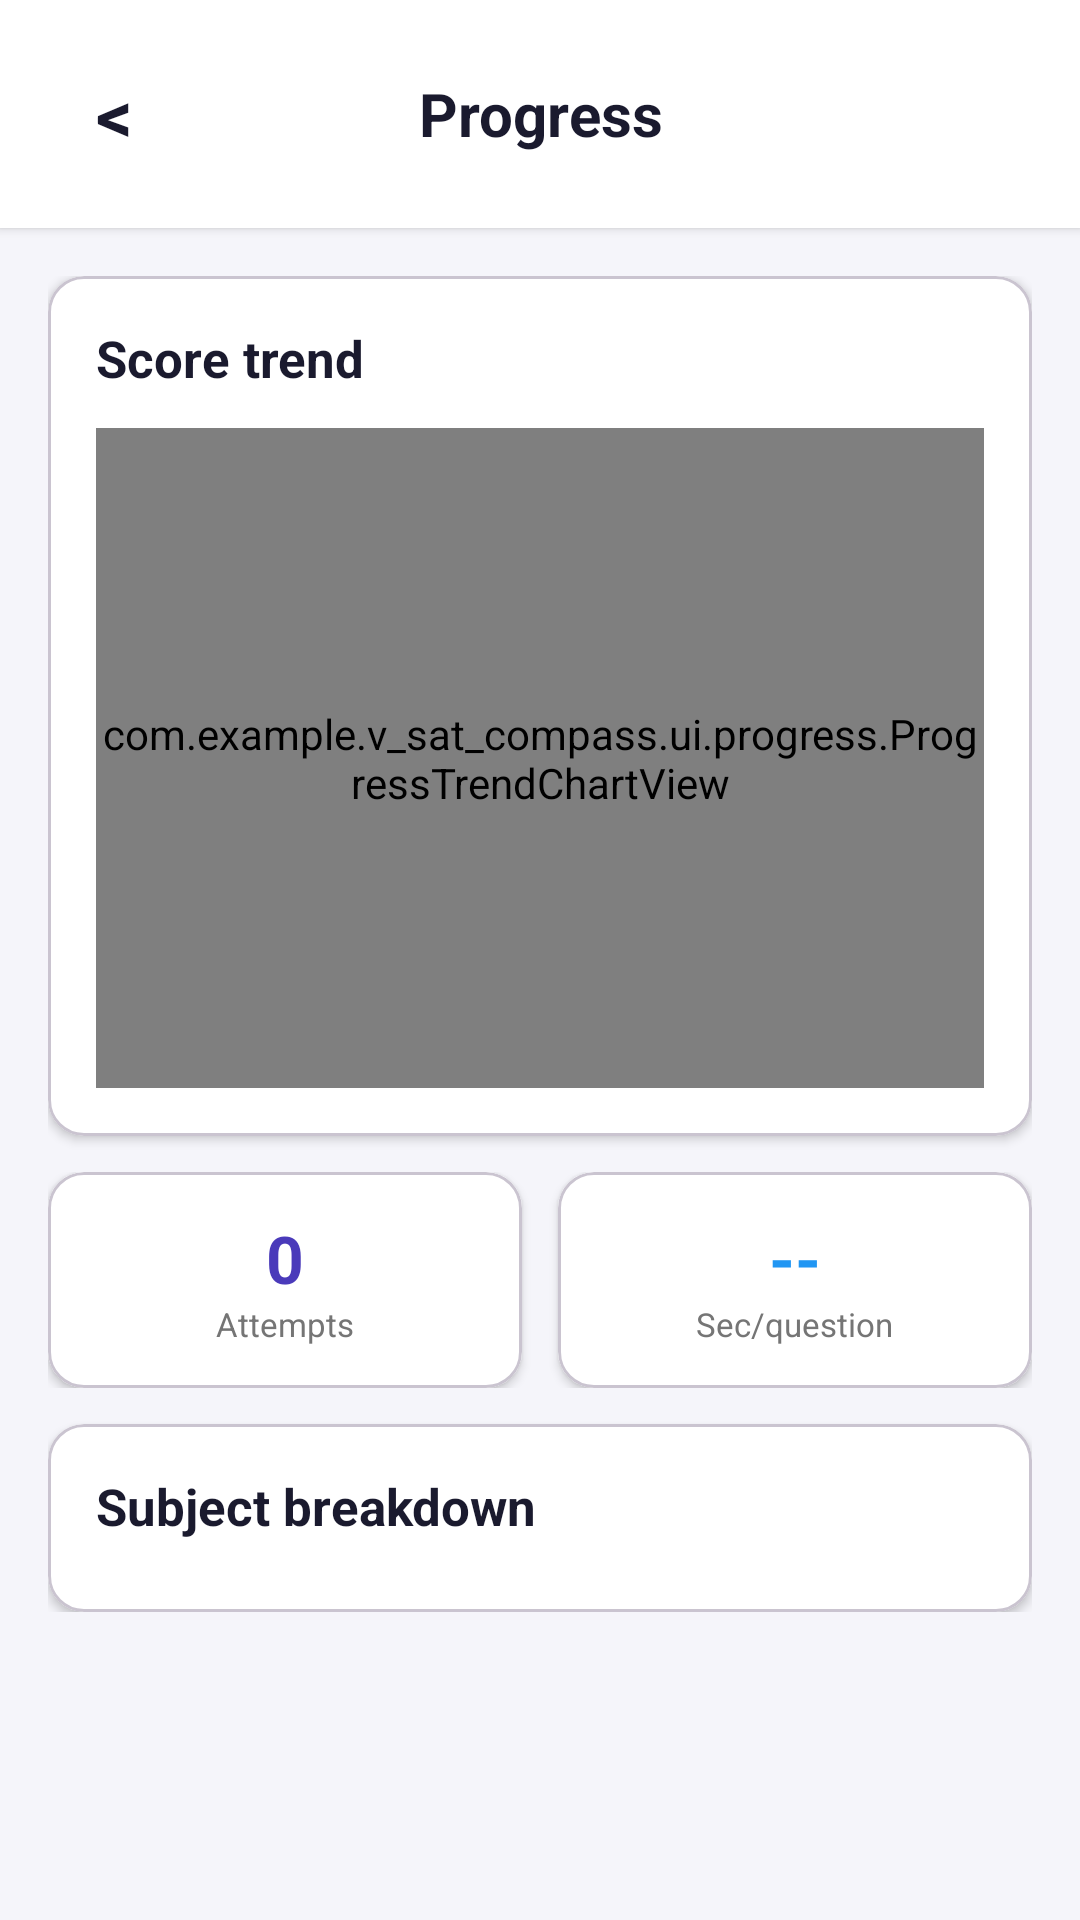

Layout XML and referenced resources for this Android screen:
<!-- AndroidManifest.xml: application theme Theme.VSAT_COMPASS -->
<!-- res/layout/activity_progress.xml -->
<?xml version="1.0" encoding="utf-8"?>
<ScrollView xmlns:android="http://schemas.android.com/apk/res/android"
    xmlns:app="http://schemas.android.com/apk/res-auto"
    android:layout_width="match_parent"
    android:layout_height="match_parent"
    android:background="@color/background"
    android:fillViewport="true">

    <LinearLayout
        android:layout_width="match_parent"
        android:layout_height="wrap_content"
        android:orientation="vertical">

        <LinearLayout
            android:layout_width="match_parent"
            android:layout_height="wrap_content"
            android:background="@color/white"
            android:elevation="2dp"
            android:gravity="center_vertical"
            android:orientation="horizontal"
            android:padding="16dp">

            <TextView
                android:id="@+id/tvBack"
                android:layout_width="44dp"
                android:layout_height="44dp"
                android:gravity="center"
                android:text="&lt;"
                android:textColor="@color/text_primary"
                android:textSize="24sp"
                android:textStyle="bold" />

            <TextView
                android:layout_width="0dp"
                android:layout_height="wrap_content"
                android:layout_weight="1"
                android:gravity="center"
                android:text="Progress"
                android:textColor="@color/text_primary"
                android:textSize="20sp"
                android:textStyle="bold" />

            <Space
                android:layout_width="44dp"
                android:layout_height="1dp" />
        </LinearLayout>

        <LinearLayout
            android:id="@+id/contentProgress"
            android:layout_width="match_parent"
            android:layout_height="wrap_content"
            android:orientation="vertical"
            android:padding="16dp">

            <com.google.android.material.card.MaterialCardView
                android:layout_width="match_parent"
                android:layout_height="wrap_content"
                app:cardBackgroundColor="@color/white"
                app:cardCornerRadius="12dp"
                app:cardElevation="2dp">

                <LinearLayout
                    android:layout_width="match_parent"
                    android:layout_height="wrap_content"
                    android:orientation="vertical"
                    android:padding="16dp">

                    <TextView
                        android:layout_width="match_parent"
                        android:layout_height="wrap_content"
                        android:text="Score trend"
                        android:textColor="@color/text_primary"
                        android:textSize="17sp"
                        android:textStyle="bold" />

                    <com.example.v_sat_compass.ui.progress.ProgressTrendChartView
                        android:id="@+id/chartTrend"
                        android:layout_width="match_parent"
                        android:layout_height="220dp"
                        android:layout_marginTop="12dp" />
                </LinearLayout>
            </com.google.android.material.card.MaterialCardView>

            <LinearLayout
                android:layout_width="match_parent"
                android:layout_height="wrap_content"
                android:orientation="horizontal"
                android:layout_marginTop="12dp">

                <com.google.android.material.card.MaterialCardView
                    android:layout_width="0dp"
                    android:layout_height="wrap_content"
                    android:layout_marginEnd="6dp"
                    android:layout_weight="1"
                    app:cardBackgroundColor="@color/white"
                    app:cardCornerRadius="12dp"
                    app:cardElevation="2dp">

                    <LinearLayout
                        android:layout_width="match_parent"
                        android:layout_height="wrap_content"
                        android:gravity="center"
                        android:orientation="vertical"
                        android:padding="14dp">

                        <TextView
                            android:id="@+id/tvAttempts"
                            android:layout_width="wrap_content"
                            android:layout_height="wrap_content"
                            android:text="0"
                            android:textColor="@color/primary"
                            android:textSize="22sp"
                            android:textStyle="bold" />

                        <TextView
                            android:layout_width="wrap_content"
                            android:layout_height="wrap_content"
                            android:text="Attempts"
                            android:textColor="@color/text_secondary"
                            android:textSize="11sp" />
                    </LinearLayout>
                </com.google.android.material.card.MaterialCardView>

                <com.google.android.material.card.MaterialCardView
                    android:layout_width="0dp"
                    android:layout_height="wrap_content"
                    android:layout_marginStart="6dp"
                    android:layout_weight="1"
                    app:cardBackgroundColor="@color/white"
                    app:cardCornerRadius="12dp"
                    app:cardElevation="2dp">

                    <LinearLayout
                        android:layout_width="match_parent"
                        android:layout_height="wrap_content"
                        android:gravity="center"
                        android:orientation="vertical"
                        android:padding="14dp">

                        <TextView
                            android:id="@+id/tvAvgTime"
                            android:layout_width="wrap_content"
                            android:layout_height="wrap_content"
                            android:text="--"
                            android:textColor="@color/info"
                            android:textSize="22sp"
                            android:textStyle="bold" />

                        <TextView
                            android:layout_width="wrap_content"
                            android:layout_height="wrap_content"
                            android:text="Sec/question"
                            android:textColor="@color/text_secondary"
                            android:textSize="11sp" />
                    </LinearLayout>
                </com.google.android.material.card.MaterialCardView>
            </LinearLayout>

            <com.google.android.material.card.MaterialCardView
                android:layout_width="match_parent"
                android:layout_height="wrap_content"
                android:layout_marginTop="12dp"
                app:cardBackgroundColor="@color/white"
                app:cardCornerRadius="12dp"
                app:cardElevation="2dp">

                <LinearLayout
                    android:layout_width="match_parent"
                    android:layout_height="wrap_content"
                    android:orientation="vertical"
                    android:padding="16dp">

                    <TextView
                        android:layout_width="match_parent"
                        android:layout_height="wrap_content"
                        android:text="Subject breakdown"
                        android:textColor="@color/text_primary"
                        android:textSize="17sp"
                        android:textStyle="bold" />

                    <LinearLayout
                        android:id="@+id/subjectBreakdown"
                        android:layout_width="match_parent"
                        android:layout_height="wrap_content"
                        android:layout_marginTop="8dp"
                        android:orientation="vertical" />
                </LinearLayout>
            </com.google.android.material.card.MaterialCardView>
        </LinearLayout>

        <LinearLayout
            android:id="@+id/contentEmpty"
            android:layout_width="match_parent"
            android:layout_height="420dp"
            android:gravity="center"
            android:orientation="vertical"
            android:padding="24dp"
            android:visibility="gone">

            <TextView
                android:layout_width="match_parent"
                android:layout_height="wrap_content"
                android:gravity="center"
                android:text="Not enough exam data"
                android:textColor="@color/text_primary"
                android:textSize="22sp"
                android:textStyle="bold" />

            <TextView
                android:layout_width="match_parent"
                android:layout_height="wrap_content"
                android:layout_marginTop="8dp"
                android:gravity="center"
                android:text="Finish 2 or more exams to see your trend."
                android:textColor="@color/text_secondary"
                android:textSize="14sp" />
        </LinearLayout>
    </LinearLayout>
</ScrollView>
<!-- resources referenced by this layout -->
<resources>
  <color name="background">#FFF5F5FA</color>
  <color name="info">#FF2196F3</color>
  <color name="primary">#FF4A3ABA</color>
  <color name="text_primary">#FF1A1A2E</color>
  <color name="text_secondary">#FF757575</color>
  <color name="white">#FFFFFFFF</color>
  <style name="Theme.VSAT_COMPASS" parent="Base.Theme.VSAT_COMPASS" />
  <style name="Base.Theme.VSAT_COMPASS" parent="Theme.Material3.DayNight.NoActionBar">
          
          <item name="android:fitsSystemWindows">true</item>
          <item name="android:windowLightStatusBar">true</item>
      </style>
</resources>
